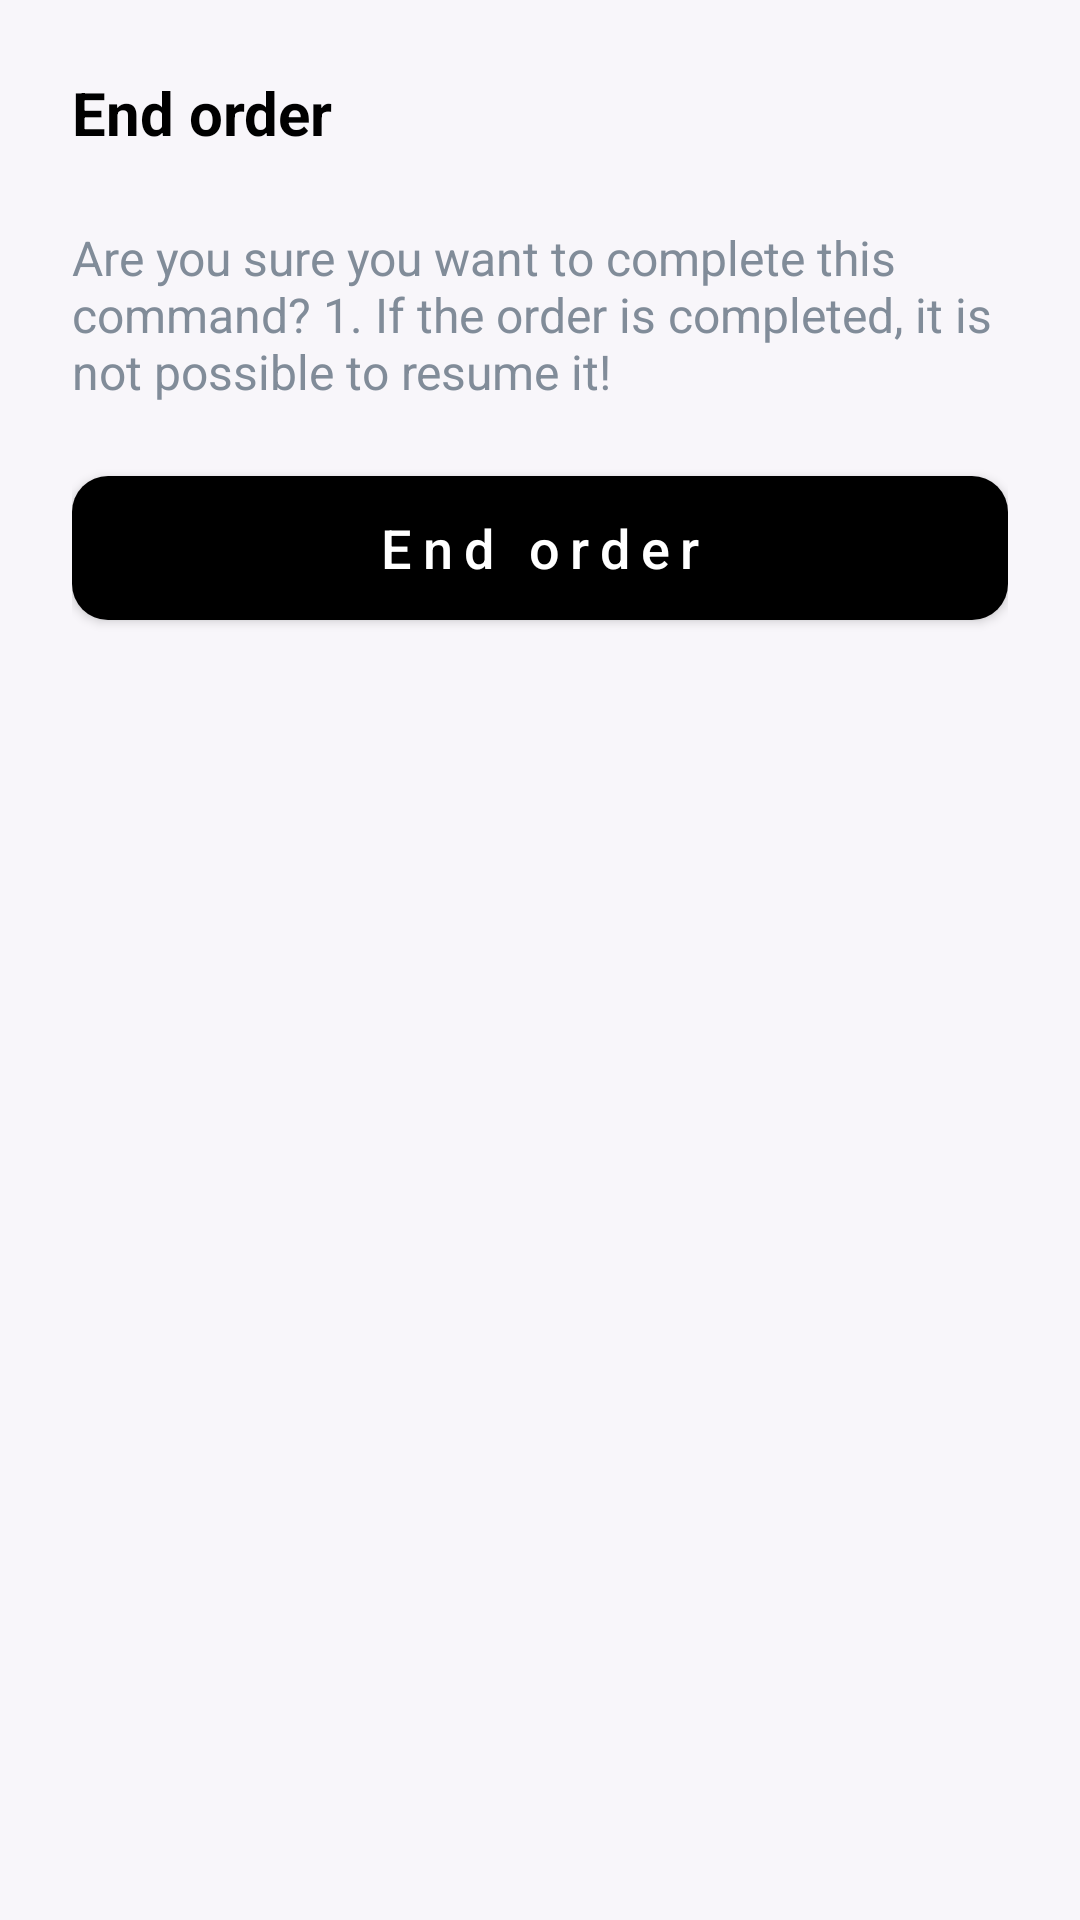

Reconstruct the res/layout file that produces this screen, plus the resources it refers to.
<!-- AndroidManifest.xml: application theme Theme.SaigaDriver -->
<!-- res/layout/dialog_choose_end_order.xml -->
<?xml version="1.0" encoding="utf-8"?>
<LinearLayout xmlns:android="http://schemas.android.com/apk/res/android"
    android:layout_width="match_parent"
    android:layout_height="wrap_content"
    android:background="@drawable/bg_language"
    android:orientation="vertical"
    android:padding="@dimen/margin_extra_large">

    <com.google.android.material.textview.MaterialTextView
        android:layout_width="match_parent"
        android:layout_height="wrap_content"
        android:text="@string/end_order"
        android:textColor="@color/black"
        android:textSize="20sp"
        android:textStyle="bold" />

    <Space
        android:layout_width="wrap_content"
        android:layout_height="@dimen/margin_extra_large" />

    <com.google.android.material.textview.MaterialTextView
        android:layout_width="match_parent"
        android:layout_height="wrap_content"
        android:text="@string/end_order_really"
        android:textColor="@color/dark_grey"
        android:textSize="16sp" />

    <Space
        android:layout_width="wrap_content"
        android:layout_height="@dimen/margin_extra_large" />

    <androidx.appcompat.widget.AppCompatButton
        android:id="@+id/btn_end_order"
        android:layout_width="match_parent"
        android:layout_height="wrap_content"
        android:background="@drawable/bg_home_btn"
        android:letterSpacing="0.2"
        android:text="@string/end_order"
        android:textSize="18sp" />

</LinearLayout>
<!-- resources referenced by this layout -->
<resources>
  <color name="black">#FF000000</color>
  <color name="dark_grey">#818C99</color>
  <dimen name="margin_extra_large">24dp</dimen>
  <!-- drawable bg_home_btn (drawable) -->
  <?xml version="1.0" encoding="utf-8"?>
  <selector xmlns:android="http://schemas.android.com/apk/res/android">
      <item android:state_enabled="true">
          <shape android:shape="rectangle">
              <corners android:radius="@dimen/margin_component"/>
              <solid android:color="@color/black"/>
          </shape>
      </item>
  
      <item android:state_enabled="false">
          <shape android:shape="rectangle">
              <corners android:radius="@dimen/margin_component"/>
              <solid android:color="@color/dark_grey"/>
          </shape>
      </item>
  </selector>
  <string name="end_order">End order</string>
  <string name="end_order_really">Are you sure you want to complete this command? 1. If the order is completed, it is not possible to resume it!</string>
  <style name="Theme.SaigaDriver" parent="Theme.MaterialComponents.Light.NoActionBar">
          
          <item name="colorPrimary">@color/primary</item>
          <item name="colorPrimaryVariant">@color/primary</item>
          <item name="colorOnPrimary">@color/white</item>
          
          <item name="colorSecondary">@color/primary</item>
          <item name="colorSecondaryVariant">@color/teal_700</item>
          <item name="colorOnSecondary">@color/black</item>
          <item name="android:textColor">@color/white</item>
          <item name="textAllCaps">false</item>
          <item name="bottomSheetDialogTheme">@style/AppBottomSheetDialogTheme</item>
          <item name="android:windowBackground">@color/bg_color</item>
          
          <item name="android:statusBarColor">?attr/colorPrimaryVariant</item>
          
      </style>
  <dimen name="margin_component">12dp</dimen>
  <color name="primary">#FC9E4C</color>
  <color name="white">#FFFFFFFF</color>
  <color name="teal_700">#FF018786</color>
  <style name="AppBottomSheetDialogTheme" parent="Theme.Design.Light.BottomSheetDialog">
          <item name="bottomSheetStyle">@style/AppModalStyle</item>
      </style>
  <color name="bg_color">#F8F6FA</color>
  <style name="AppModalStyle" parent="Widget.Design.BottomSheet.Modal">
          <item name="android:background">@drawable/bg_language</item>
      </style>
</resources>
